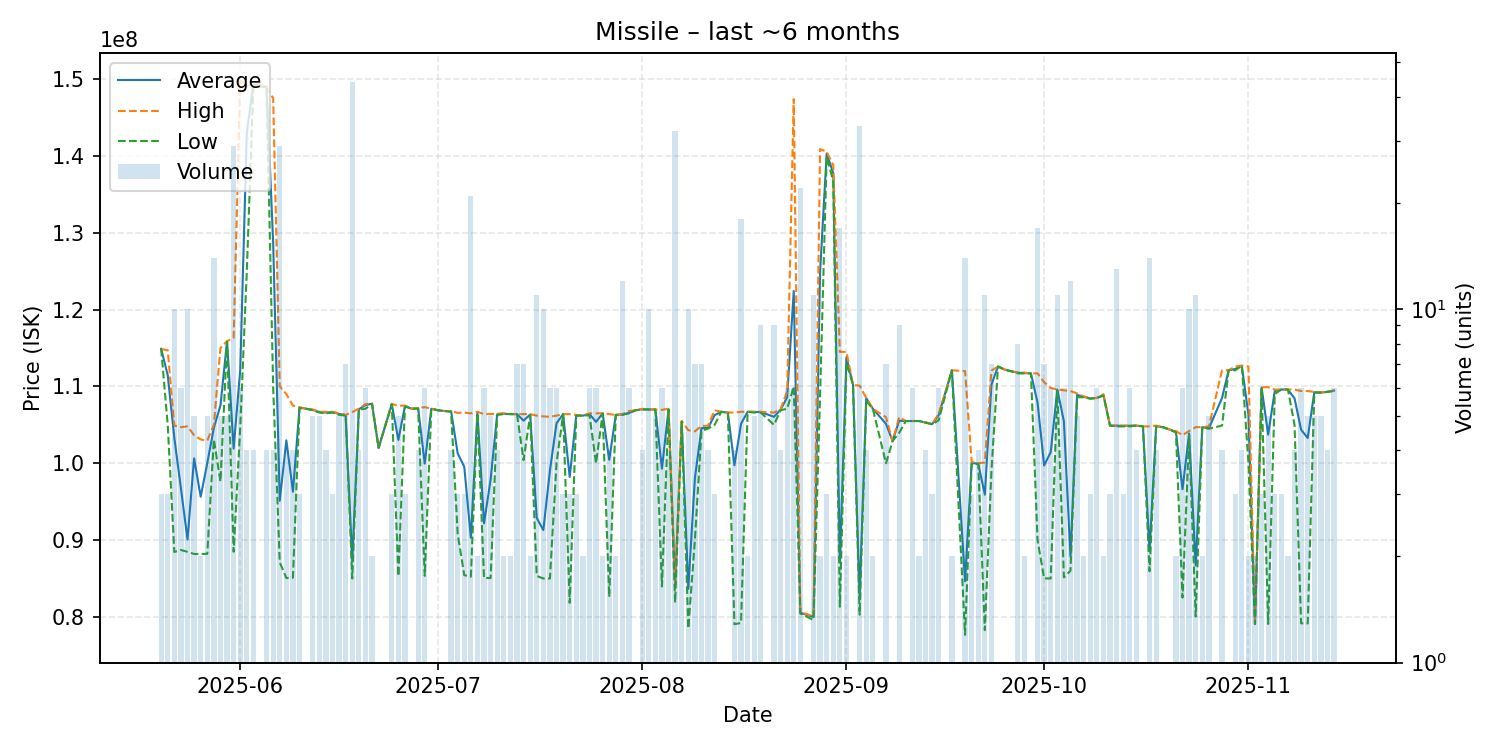

Source data for this figure (header and first rows):
date, average, highest, lowest, order_count, volume
2025-05-20, 114900000, 114900000, 114900000, 3, 3
2025-05-21, 111466667, 114700000, 105000000, 3, 3
2025-05-22, 103295000, 104900000, 88450000, 6, 10
2025-05-23, 96740000, 104700000, 88710000, 5, 6
2025-05-24, 90066000, 104800000, 88470000, 8, 10
2025-05-25, 100638000, 103650000, 88190000, 5, 5
2025-05-26, 95645000, 103100000, 88190000, 2, 2
2025-05-27, 100022000, 102950000, 88210000, 5, 5
2025-05-28, 104607143, 105000000, 103100000, 9, 14
2025-05-29, 107524000, 115000000, 97610000, 5, 5
2025-05-30, 115880000, 115900000, 115800000, 5, 5
2025-05-31, 101901034, 116300000, 88480000, 19, 29
2025-06-01, 112116667, 149800000, 104600000, 6, 6
2025-06-02, 143075000, 149100000, 125000000, 4, 4
2025-06-03, 149325000, 149600000, 149200000, 4, 4
2025-06-05, 148975000, 149000000, 148900000, 4, 4
2025-06-06, 128675000, 147500000, 109850000, 4, 4
2025-06-07, 95121724, 110000000, 87110000, 16, 29
2025-06-08, 102987500, 109000000, 85050000, 4, 4
2025-06-09, 96302500, 107500000, 85105000, 4, 4
2025-06-10, 107233333, 107300000, 107200000, 3, 3
2025-06-11, 107100000, 107100000, 107100000, 1, 1
2025-06-12, 106940000, 107000000, 106900000, 5, 5
2025-06-13, 106680000, 106700000, 106600000, 3, 5
2025-06-14, 106600000, 106700000, 106500000, 4, 4
2025-06-15, 106666667, 106700000, 106600000, 3, 3
2025-06-16, 106420000, 106500000, 106300000, 4, 5
2025-06-17, 106271429, 106300000, 106200000, 7, 7
2025-06-18, 87219091, 106650000, 85000000, 12, 44
2025-06-19, 107025000, 107100000, 106950000, 4, 4
2025-06-20, 107583333, 107700000, 107100000, 5, 6
2025-06-21, 107750000, 107800000, 107700000, 2, 2
2025-06-22, 102000000, 102000000, 102000000, 1, 1
2025-06-24, 107700000, 107700000, 107700000, 3, 3
2025-06-25, 103042000, 107500000, 85310000, 5, 5
2025-06-26, 107466667, 107500000, 107400000, 3, 3
2025-06-27, 107100000, 107100000, 107100000, 1, 1
2025-06-28, 107175000, 107200000, 107100000, 4, 4
2025-06-29, 99963333, 107300000, 85340000, 6, 6
2025-06-30, 107100000, 107100000, 107100000, 1, 1
2025-07-01, 106900000, 106900000, 106900000, 1, 1
2025-07-02, 106800000, 106800000, 106800000, 1, 1
2025-07-03, 106775000, 106800000, 106700000, 4, 4
2025-07-04, 101300000, 106550000, 90800000, 3, 3
2025-07-05, 99543333, 106600000, 85430000, 3, 3
2025-07-06, 90298095, 106500000, 85240000, 11, 21
2025-07-07, 106600000, 106700000, 106500000, 2, 2
2025-07-08, 92176667, 106400000, 85065000, 4, 6
2025-07-09, 97884000, 106400000, 85060000, 4, 5
2025-07-10, 106375000, 106450000, 106300000, 4, 4
2025-07-11, 106450000, 106500000, 106400000, 2, 2
2025-07-12, 106400000, 106400000, 106400000, 2, 2
2025-07-13, 106400000, 106400000, 106400000, 7, 7
2025-07-14, 105542857, 106400000, 100400000, 6, 7
2025-07-15, 106350000, 106400000, 106300000, 2, 2
2025-07-16, 92876364, 106200000, 85330000, 9, 11
2025-07-17, 91305000, 106100000, 85000000, 6, 10
2025-07-18, 99050000, 106050000, 85000000, 5, 6
2025-07-19, 105200000, 106200000, 100000000, 6, 6
2025-07-20, 106400000, 106400000, 106400000, 3, 3
... 110 more rows
